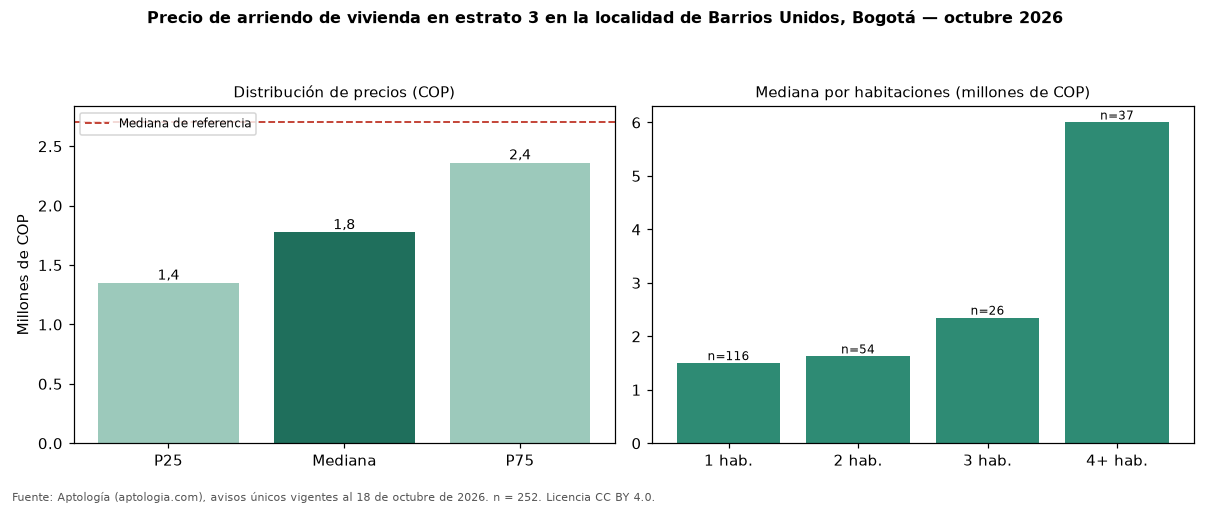

Values plotted in this chart, from the file beside it:
seccion, metrica, valor_cop, n
precio, p25, 1350000, 252
precio, mediana, 1775000, 252
precio, p75, 2362500, 252
cop_por_m2, p25, 27460, 252
cop_por_m2, mediana, 38462, 252
cop_por_m2, p75, 52190, 252
area, area_mediana_m2, 42.0, 252
habitaciones, 1, 1500000, 116
habitaciones, 2, 1625000, 54
habitaciones, 3, 2350000, 26
habitaciones, 4+, 6000000, 37
administracion, mediana, 200000, 47
estrato, moda, 3, 
parqueadero, porcentaje_con_parqueadero, 28.2, 252
referencia, mediana_referencia, 2700000, 927
referencia, mediana_cop_por_m2_referencia, 53408, 927
